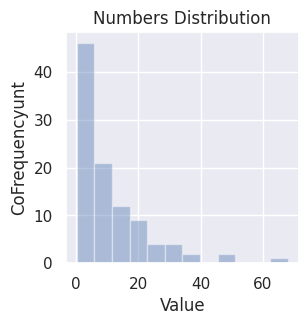

The matplotlib source for this figure:
#!/usr/bin/env python3
# -*- coding: utf-8 -*-
"""
Created on Fri Aug 30 11:27:14 2019

[redacted]
"""

import numpy as np
from scipy.optimize import minimize
from matplotlib import pyplot as plt
import seaborn as sns
import matplotlib

sns.set()

n = 101

np.random.seed(111)
b = np.random.exponential(10.5, n)

fig = plt.figure(figsize = (3,3))
sns.distplot(b, kde = False)


plt.title("Numbers Distribution")
plt.xlabel("Value")
plt.ylabel("CoFrequencyunt")

#plt.tight_layout()

plt.savefig("numbers.png")

